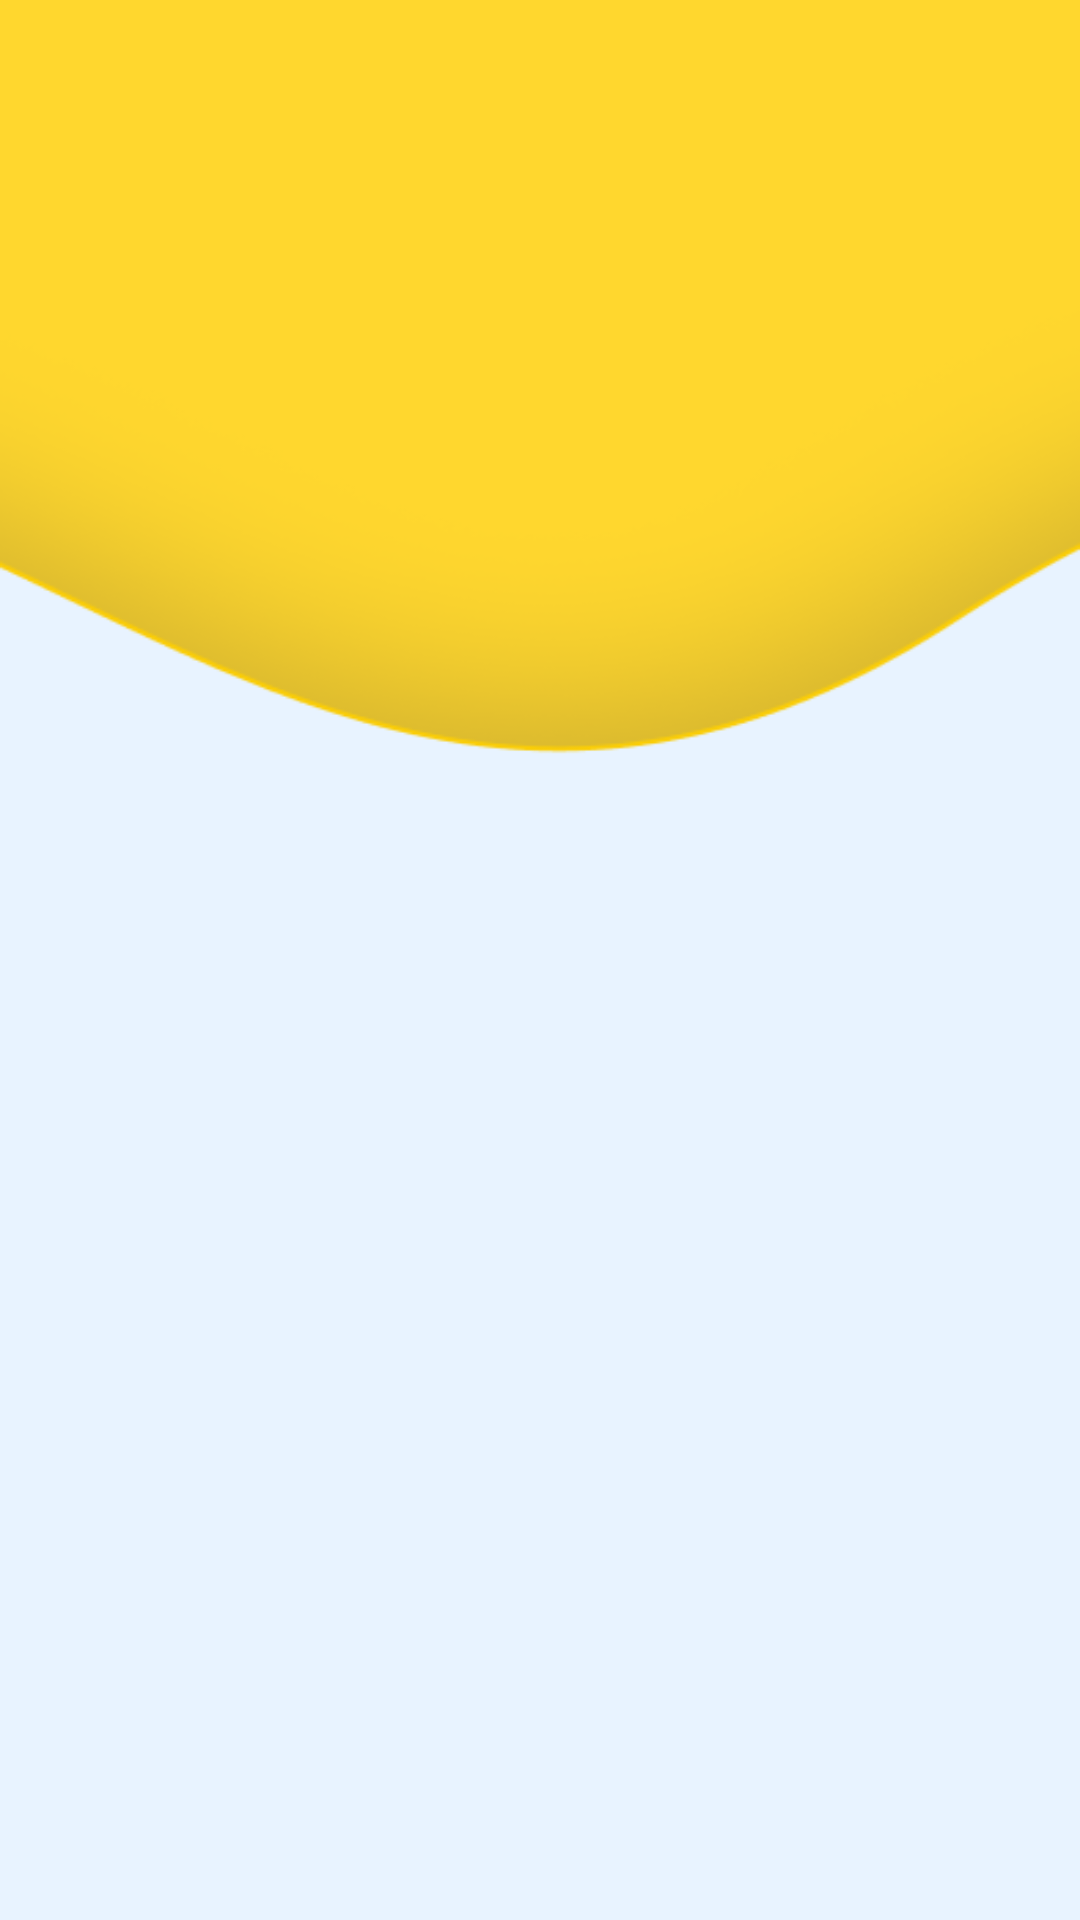

Android layout source for this screen:
<!-- AndroidManifest.xml: application theme Theme.KidoApp -->
<!-- res/layout/activity_details.xml -->
<?xml version="1.0" encoding="utf-8"?>
<androidx.constraintlayout.widget.ConstraintLayout xmlns:android="http://schemas.android.com/apk/res/android"
    xmlns:app="http://schemas.android.com/apk/res-auto"
    xmlns:tools="http://schemas.android.com/tools"
    android:id="@+id/main"
    android:layout_width="match_parent"
    android:layout_height="match_parent"
    android:background="@drawable/bg2"
    tools:context=".DetailsActivity">

    <TextView
        android:id="@+id/wmTxt"
        android:layout_width="0dp"
        android:layout_height="46dp"
        android:layout_marginTop="45dp"
        android:fontFamily="sans-serif-black"
        android:gravity="center"
        android:textSize="34sp"
        android:textStyle="bold"
        app:layout_constraintEnd_toEndOf="parent"
        app:layout_constraintStart_toStartOf="parent"
        app:layout_constraintTop_toTopOf="parent"
        tools:text="Welcome massage" />

    <androidx.constraintlayout.widget.Guideline
        android:id="@+id/guideline2"
        android:layout_width="wrap_content"
        android:layout_height="wrap_content"
        android:orientation="vertical"
        app:layout_constraintGuide_percent="0.5" />

    <ImageView
        android:id="@+id/AnimalBtn"
        android:layout_width="173dp"
        android:layout_height="174dp"
        android:layout_marginStart="16dp"
        android:layout_marginTop="50dp"
        android:layout_marginEnd="16dp"
        app:layout_constraintEnd_toStartOf="@+id/guideline2"
        app:layout_constraintStart_toStartOf="parent"
        app:layout_constraintTop_toBottomOf="@+id/wmTxt"
        app:srcCompat="@drawable/animle" />

    <ImageView
        android:id="@+id/fvBtn"
        android:layout_width="196dp"
        android:layout_height="189dp"
        android:layout_marginStart="16dp"
        android:layout_marginTop="50dp"
        android:layout_marginEnd="16dp"
        android:adjustViewBounds="false"
        android:scaleType="centerCrop"
        app:layout_constraintEnd_toEndOf="parent"
        app:layout_constraintStart_toStartOf="@+id/guideline2"
        app:layout_constraintTop_toBottomOf="@+id/wmTxt"
        app:srcCompat="@drawable/fruitveg" />

    <androidx.constraintlayout.widget.Guideline
        android:id="@+id/guideline3"
        android:layout_width="wrap_content"
        android:layout_height="wrap_content"
        android:orientation="horizontal"
        app:layout_constraintGuide_percent="0.5" />

</androidx.constraintlayout.widget.ConstraintLayout>
<!-- resources referenced by this layout -->
<resources>
  <!-- drawable bg2: png bitmap (drawable, 19781 bytes) -->
  <style name="Theme.KidoApp" parent="Base.Theme.KidoApp" />
  <style name="Base.Theme.KidoApp" parent="Theme.Material3.DayNight.NoActionBar">
          
          
      </style>
</resources>
